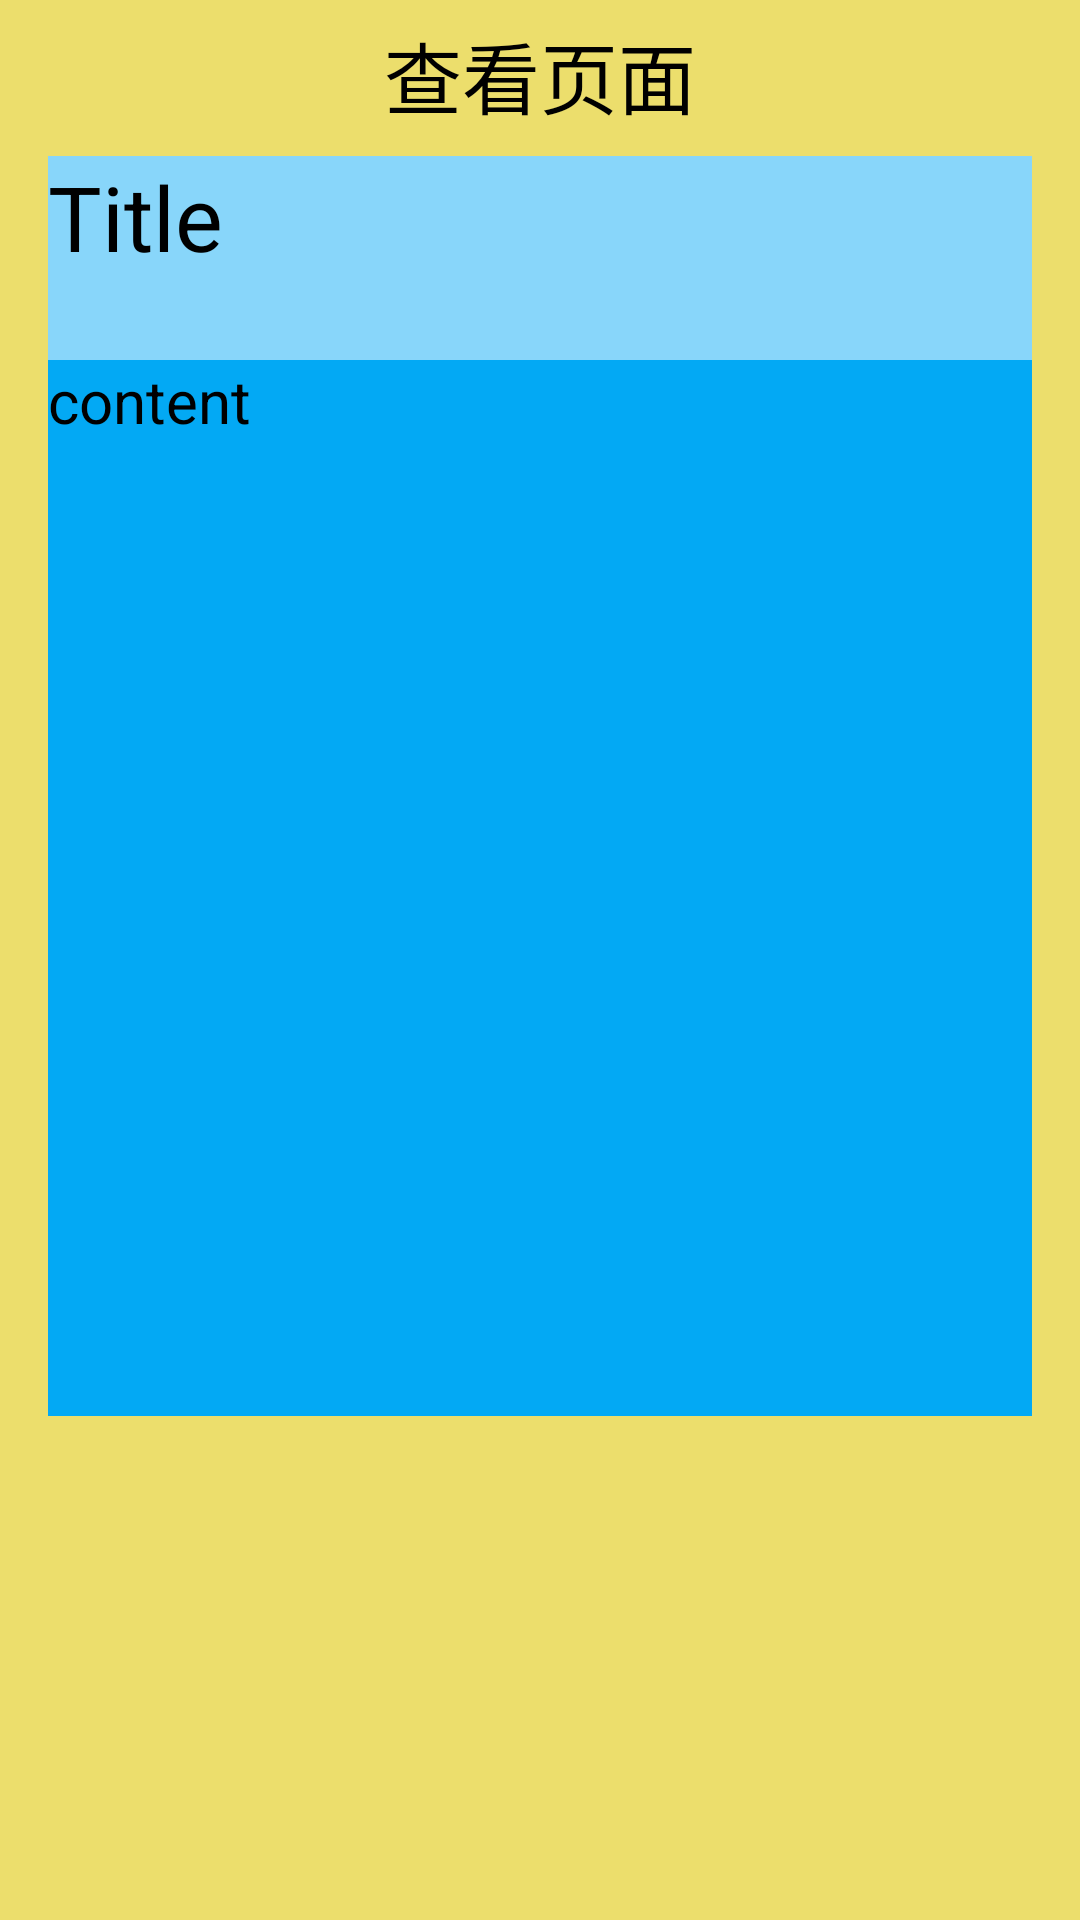

Write the Android layout XML for this screen, with the resource values it uses.
<!-- AndroidManifest.xml: application theme AppTheme -->
<!-- res/layout/fg_diary_write_view_only.xml -->
<?xml version="1.0" encoding="utf-8"?>
<LinearLayout xmlns:android="http://schemas.android.com/apk/res/android"
    android:orientation="vertical"
    android:layout_width="match_parent"
    android:layout_height="wrap_content"
    android:padding="6dp"
    android:background="@color/light_yellow">

    <RelativeLayout
        android:layout_width="match_parent"
        android:layout_height="wrap_content">

        <TextView
            android:id="@+id/tv_diary_write_view_only"
            android:textColor="@color/color_black"
            android:text="查看页面"
            android:textSize="26sp"
            android:layout_centerHorizontal="true"
            android:layout_width="wrap_content"
            android:layout_height="wrap_content"/>
    </RelativeLayout>

    <LinearLayout
        android:layout_marginTop="8dp"
        android:layout_width="match_parent"
        android:layout_height="420dp"
        android:orientation="vertical"
        android:layout_marginLeft="10dp"
        android:layout_marginRight="10dp"
        android:layout_marginBottom="12dp">

        <RelativeLayout
            android:layout_width="match_parent"
            android:layout_height="68dp"
            android:background="@color/light_blue">

            <ScrollView
                android:layout_width="match_parent"
                android:layout_height="match_parent">

                <TextView
                    android:layout_centerHorizontal="true"
                    android:id="@+id/tv_diary_write_view_only_title"
                    android:layout_width="match_parent"
                    android:layout_height="wrap_content"
                    android:textColor="@color/color_black"
                    android:textSize="30sp"
                    android:text="Title"/>
            </ScrollView>
        </RelativeLayout>

        <ScrollView
            android:layout_width="match_parent"
            android:layout_height="match_parent"
            android:background="@color/azure_blue">

            <TextView
                android:id="@+id/tv_diary_write_view_only_content"
                android:layout_width="match_parent"
                android:layout_height="wrap_content"
                android:textColor="@color/color_black"
                android:textSize="20sp"
                android:text="content"/>

        </ScrollView>
    </LinearLayout>
</LinearLayout>
<!-- resources referenced by this layout -->
<resources>
  <color name="azure_blue">#03A9F4</color>
  <color name="color_black">#000</color>
  <color name="light_blue">#88D6FA</color>
  <color name="light_yellow">#ECDE6C</color>
  <style name="AppTheme" parent="Theme.AppCompat.Light.DarkActionBar">
          
          <item name="windowActionBar">true</item>
          <item name="windowNoTitle">false</item>
      </style>
</resources>
